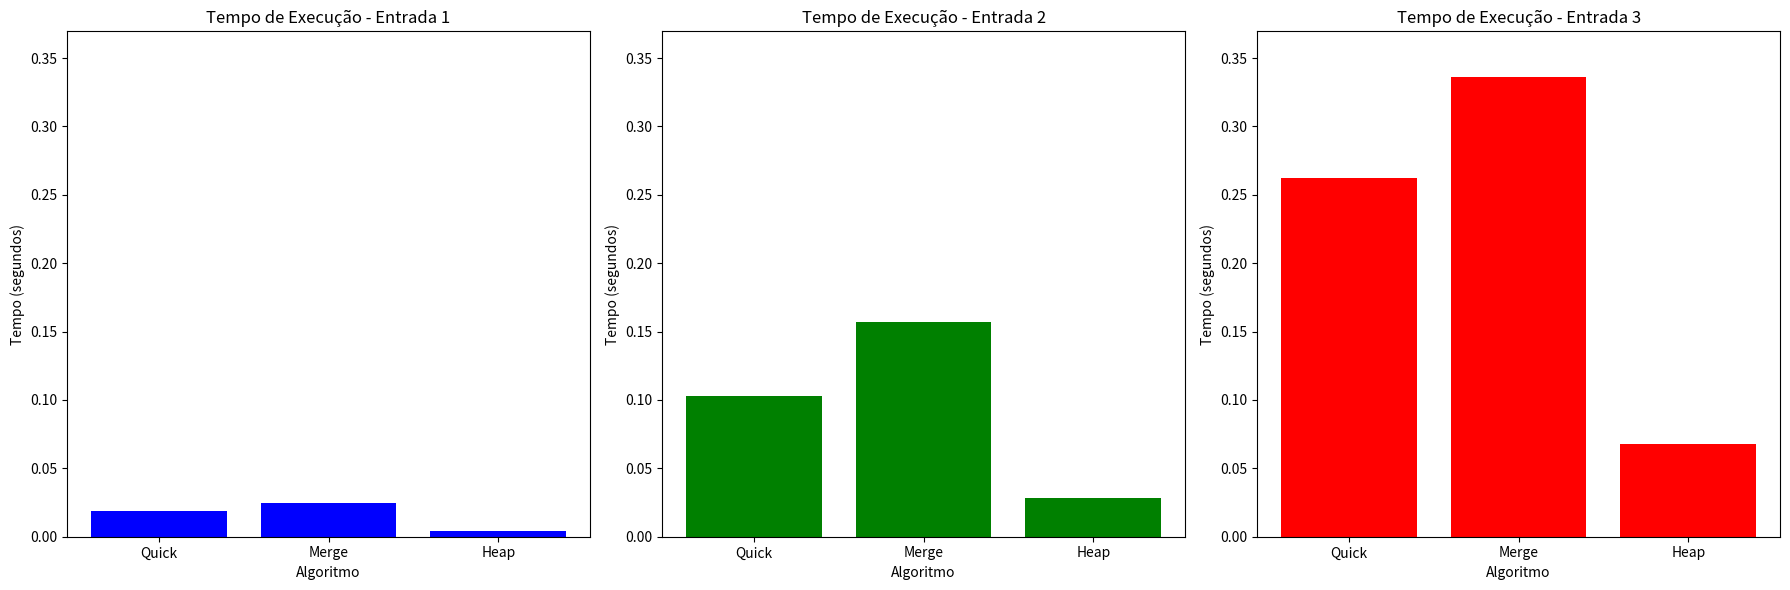
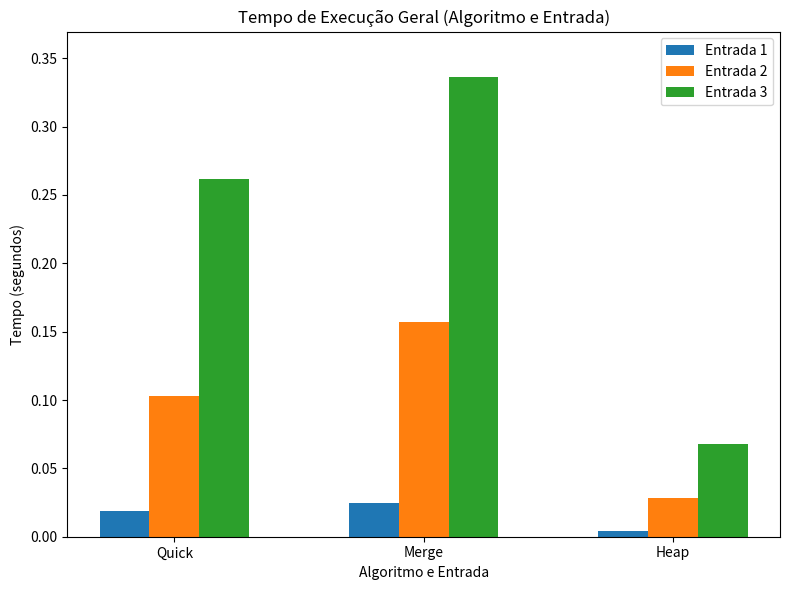

Python code for these plots, in order:
import matplotlib.pyplot as plt
import numpy as np

# Dados de tempo de execução (em segundos) para cada entrada e algoritmo
algoritmos = ['Quick', 'Merge', 'Heap']
entrada_1 = [0.019023, 0.025002, 0.004000]  # Tempos de execução para entrada 1
entrada_2 = [0.102959, 0.157019, 0.028012]  # Tempos de execução para entrada 2
entrada_3 = [0.261962, 0.335907, 0.068009]  # Tempos de execução para entrada 3

# Função para criar os gráficos de barras
def plot_execucao(ax, entrada, titulo, cor):
    ax.bar(algoritmos, entrada, color=cor)
    ax.set_title(titulo)
    ax.set_xlabel('Algoritmo')
    ax.set_ylabel('Tempo (segundos)')

# Determinando o limite máximo para o eixo Y
y_max = max(max(entrada_1), max(entrada_2), max(entrada_3)) * 1.1  # 10% a mais para margem

# Gráfico 1: Tempo de execução para cada entrada
fig, axs = plt.subplots(1, 3, figsize=(18, 6))

# Criando os gráficos para cada entrada
plot_execucao(axs[0], entrada_1, 'Tempo de Execução - Entrada 1', 'blue')
plot_execucao(axs[1], entrada_2, 'Tempo de Execução - Entrada 2', 'green')
plot_execucao(axs[2], entrada_3, 'Tempo de Execução - Entrada 3', 'red')

# Definindo o mesmo limite para o eixo Y em todos os gráficos
for ax in axs:
    ax.set_ylim(0, y_max)

plt.tight_layout()
plt.show()

# Gráfico 2: Tempo de execução geral (algoritmo e entrada)
entrada_combinada = [entrada_1, entrada_2, entrada_3]
entradas = ['Entrada 1', 'Entrada 2', 'Entrada 3']

fig, ax = plt.subplots(figsize=(8, 6))

# Plotando barras para cada entrada
posicoes = np.arange(len(algoritmos))  # Posições para as barras
largura = 0.2  # Largura das barras
for i, entrada in enumerate(entrada_combinada):
    ax.bar(posicoes + i * largura, entrada, largura, label=f'Entrada {i + 1}')

ax.set_title('Tempo de Execução Geral (Algoritmo e Entrada)')
ax.set_xlabel('Algoritmo e Entrada')
ax.set_ylabel('Tempo (segundos)')
ax.set_xticks(posicoes + largura)
ax.set_xticklabels(algoritmos)
ax.legend()

# Definindo o mesmo limite para o eixo Y
ax.set_ylim(0, y_max)

plt.tight_layout()
plt.show()
